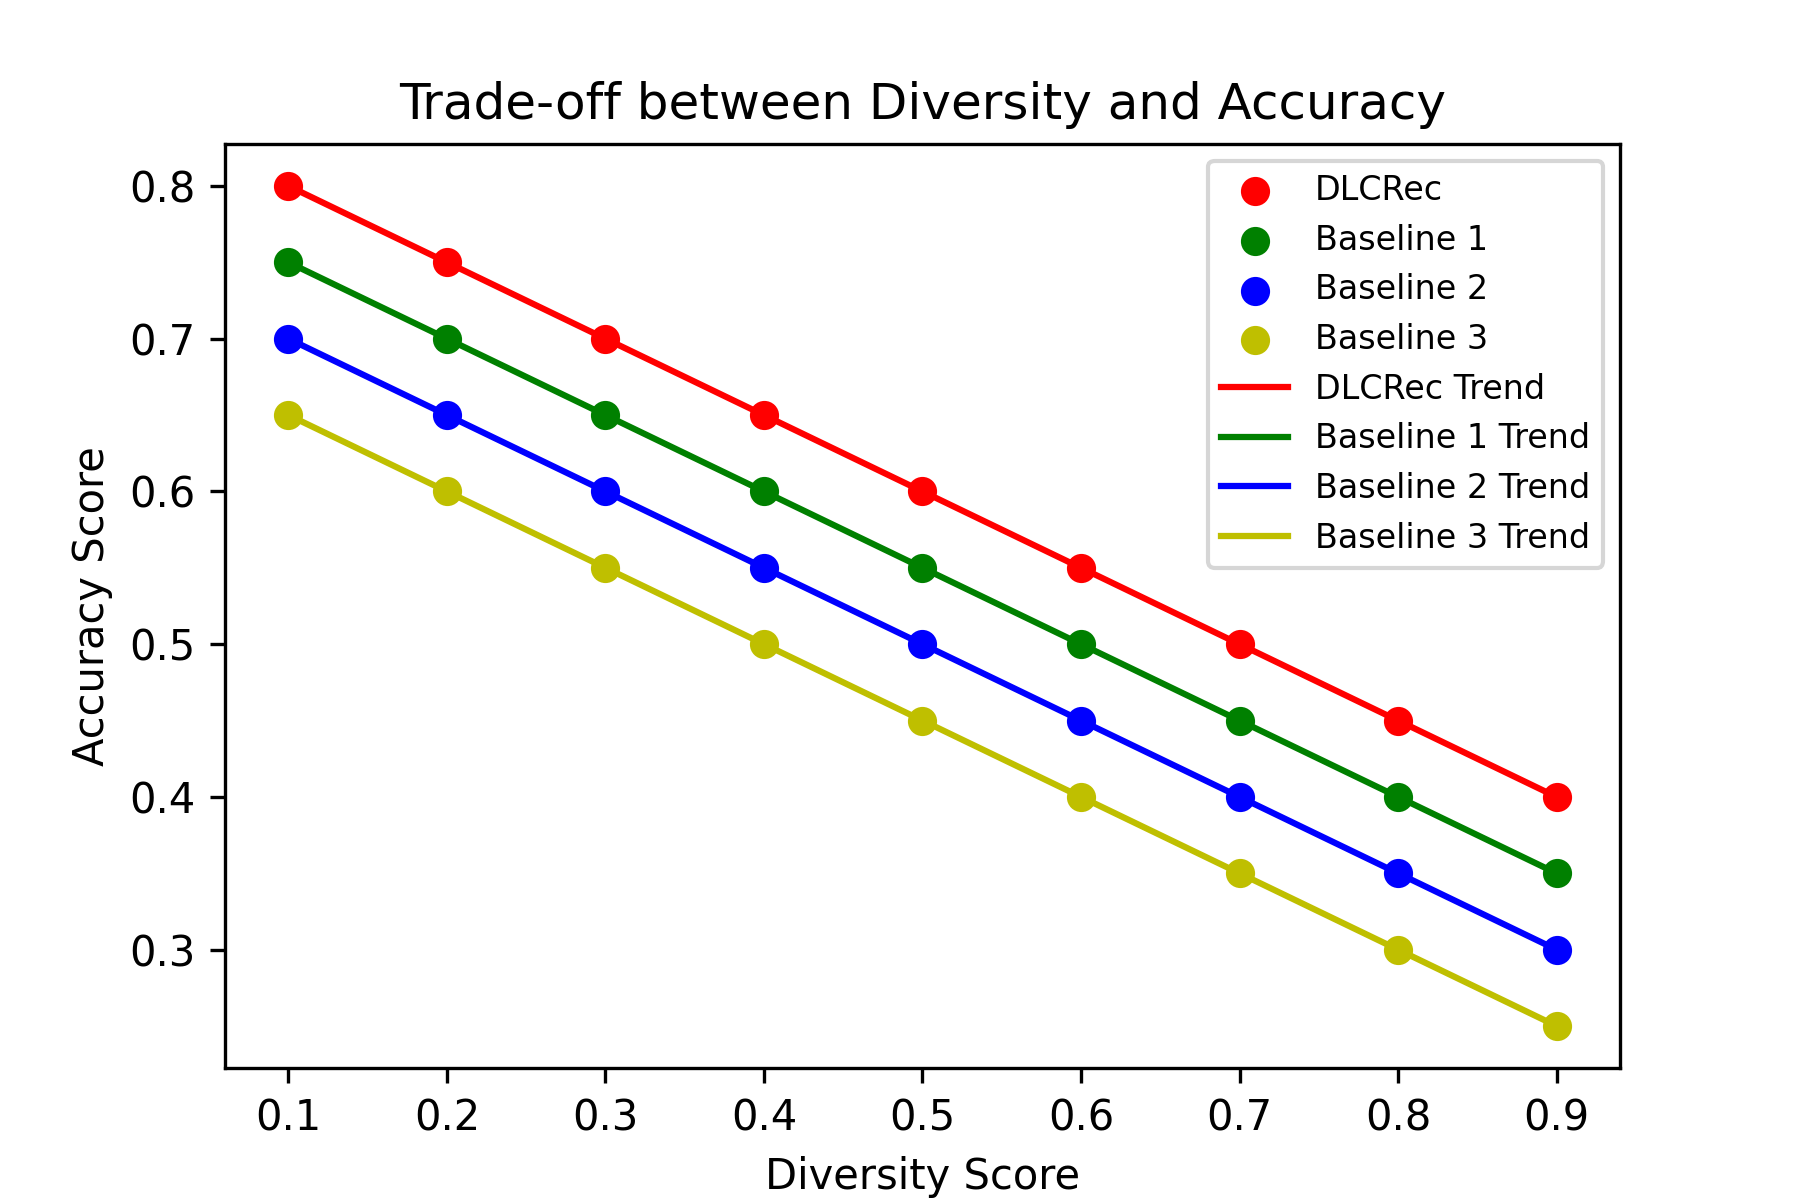

The data file committed next to this chart (first rows):
Diversity, Accuracy
0.1, 0.8
0.2, 0.75
0.3, 0.7
0.4, 0.65
0.5, 0.6
0.6, 0.55
0.7, 0.5
0.8, 0.45
0.9, 0.4
0.1, 0.75
0.2, 0.7
0.3, 0.65
0.4, 0.6
0.5, 0.55
0.6, 0.5
0.7, 0.45
0.8, 0.4
0.9, 0.35
0.1, 0.7
0.2, 0.65
0.3, 0.6
0.4, 0.55
0.5, 0.5
0.6, 0.45
0.7, 0.4
0.8, 0.35
0.9, 0.3
0.1, 0.65
0.2, 0.6
0.3, 0.55
0.4, 0.5
0.5, 0.45
0.6, 0.4
0.7, 0.35
0.8, 0.3
0.9, 0.25
